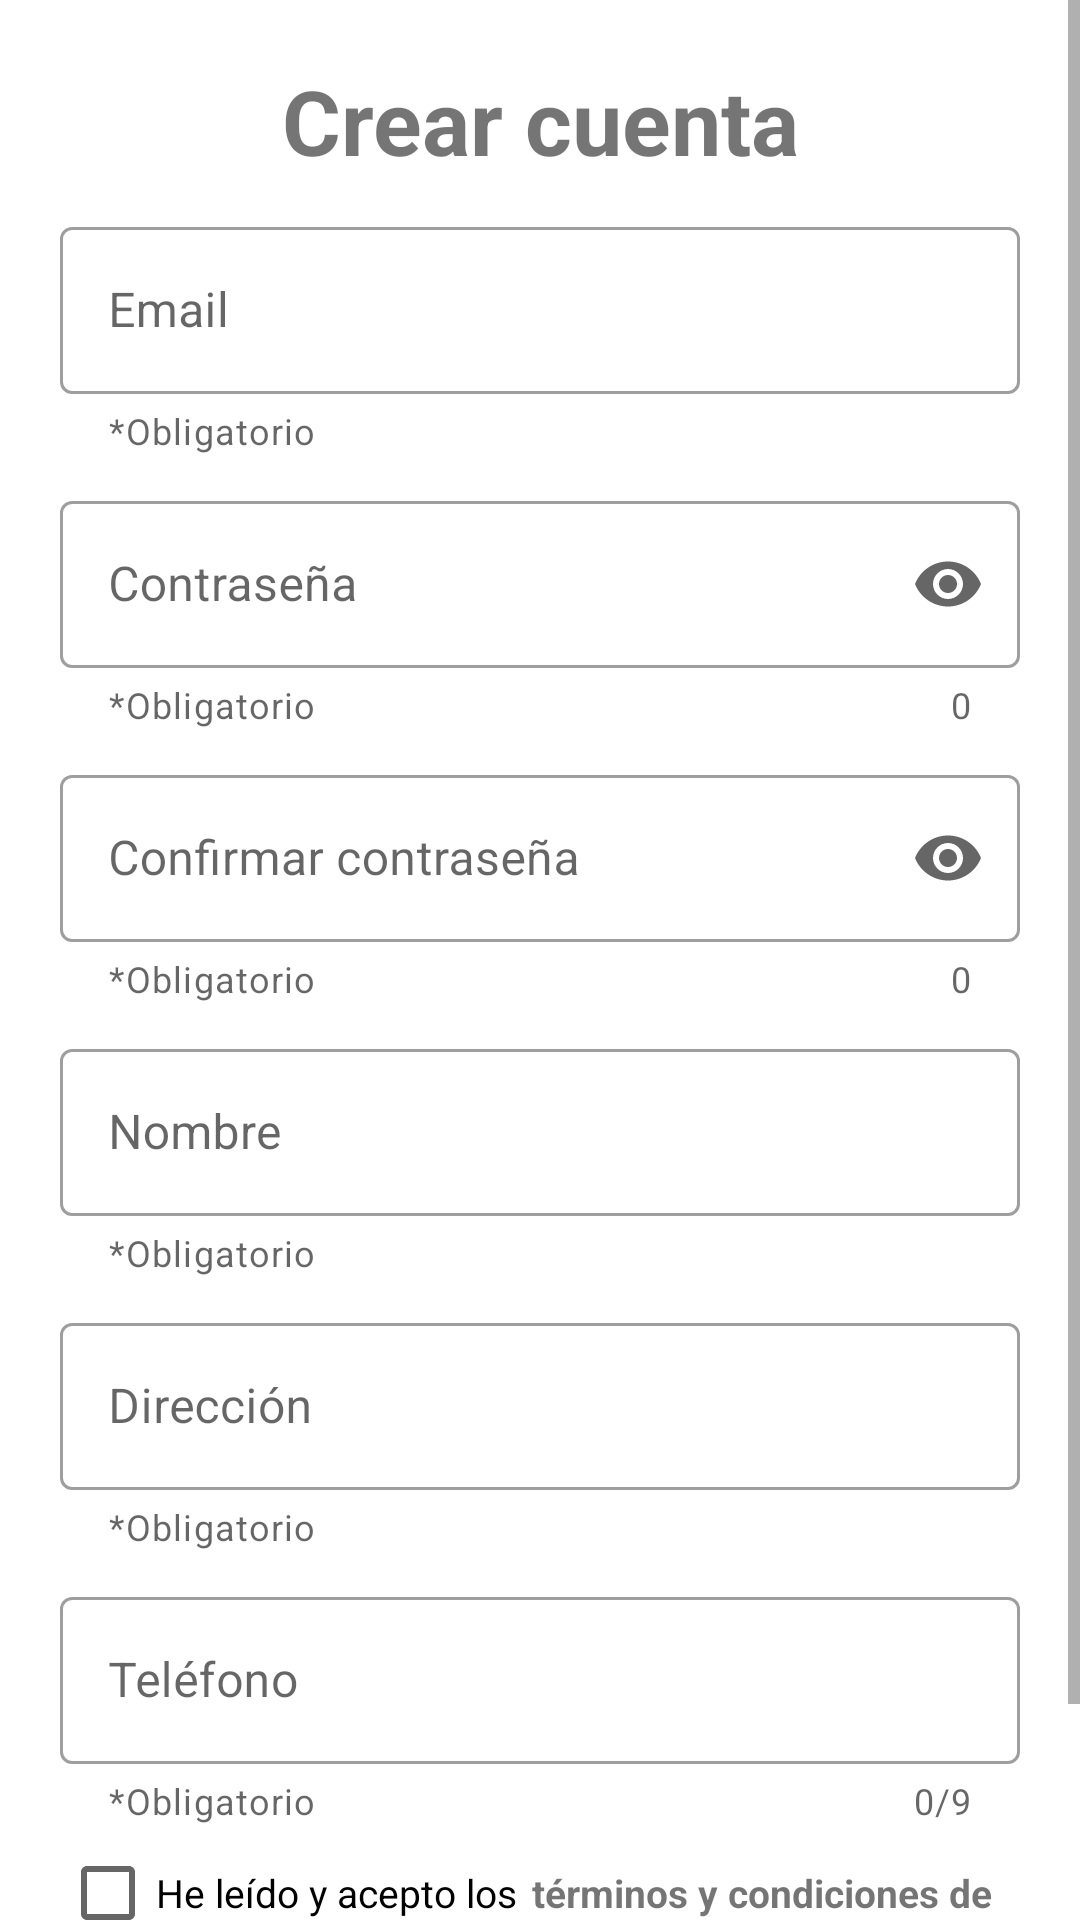

Write the Android layout XML for this screen, with the resource values it uses.
<!-- AndroidManifest.xml: application theme AppTheme -->
<!-- res/layout/activity_registro.xml -->
<?xml version="1.0" encoding="utf-8"?>
<ScrollView xmlns:android="http://schemas.android.com/apk/res/android"
    xmlns:app="http://schemas.android.com/apk/res-auto"
    xmlns:tools="http://schemas.android.com/tools"
    android:id="@+id/scrollViewRegistro"
    android:layout_width="match_parent"
    android:layout_height="match_parent"
    tools:context=".Registro">

    <LinearLayout
        android:id="@+id/linearLayoutRegistro"
        android:layout_width="match_parent"
        android:layout_height="wrap_content"
        android:gravity="center"
        android:orientation="vertical"
        android:padding="20dp">

        <TextView
            android:id="@+id/txtTitulo"
            android:layout_width="wrap_content"
            android:layout_height="wrap_content"
            android:gravity="center"
            android:text="@string/crearCuenta"
            android:textSize="30sp"
            android:textStyle="bold" />

        <com.google.android.material.textfield.TextInputLayout
            android:id="@+id/txtEmail"
            style="@style/Widget.MaterialComponents.TextInputLayout.OutlinedBox"
            android:layout_width="match_parent"
            android:layout_height="wrap_content"
            android:layout_marginTop="10dp"
            android:hint="@string/email"
            app:endIconMode="clear_text"
            app:helperText="@string/requerido"
            app:errorEnabled="true">

            <com.google.android.material.textfield.TextInputEditText
                android:id="@+id/edtxtEmail"
                android:layout_width="match_parent"
                android:layout_height="wrap_content"
                android:inputType="textEmailAddress" />

        </com.google.android.material.textfield.TextInputLayout>

        <com.google.android.material.textfield.TextInputLayout
            android:id="@+id/txtPassword"
            style="@style/Widget.MaterialComponents.TextInputLayout.OutlinedBox"
            android:layout_width="match_parent"
            android:layout_height="wrap_content"
            android:layout_marginTop="10dp"
            android:hint="@string/password"
            app:endIconMode="password_toggle"
            app:counterEnabled="true"
            app:helperText="@string/requerido"
            app:errorEnabled="true">

            <com.google.android.material.textfield.TextInputEditText
                android:id="@+id/edtxtPassword"
                android:layout_width="match_parent"
                android:layout_height="wrap_content"
                android:inputType="textPassword" />

        </com.google.android.material.textfield.TextInputLayout>

        <com.google.android.material.textfield.TextInputLayout
            android:id="@+id/txtPasswordComprobacion"
            style="@style/Widget.MaterialComponents.TextInputLayout.OutlinedBox"
            android:layout_width="match_parent"
            android:layout_height="wrap_content"
            android:layout_marginTop="10dp"
            android:hint="@string/confirmarPassword"
            app:endIconMode="password_toggle"
            app:helperText="@string/requerido"
            app:counterEnabled="true"
            app:errorEnabled="true">

            <com.google.android.material.textfield.TextInputEditText
                android:id="@+id/edtxtPasswordComprobacion"
                android:layout_width="match_parent"
                android:layout_height="wrap_content"
                android:inputType="textPassword" />

        </com.google.android.material.textfield.TextInputLayout>

        <com.google.android.material.textfield.TextInputLayout
            android:id="@+id/txtNombre"
            style="@style/Widget.MaterialComponents.TextInputLayout.OutlinedBox"
            android:layout_width="match_parent"
            android:layout_height="wrap_content"
            android:layout_marginTop="10dp"
            android:hint="@string/nombre"
            app:endIconMode="clear_text"
            app:helperText="@string/requerido"
            app:errorEnabled="true">

            <com.google.android.material.textfield.TextInputEditText
                android:id="@+id/edtxtNombre"
                android:layout_width="match_parent"
                android:layout_height="wrap_content"
                android:inputType="text" />

        </com.google.android.material.textfield.TextInputLayout>

        <com.google.android.material.textfield.TextInputLayout
            android:id="@+id/txtDireccion"
            style="@style/Widget.MaterialComponents.TextInputLayout.OutlinedBox"
            android:layout_width="match_parent"
            android:layout_height="wrap_content"
            android:layout_marginTop="10dp"
            android:hint="@string/direccion"
            app:endIconMode="clear_text"
            app:helperText="@string/requerido"
            app:errorEnabled="true">

            <com.google.android.material.textfield.TextInputEditText
                android:id="@+id/edtxtDireccion"
                android:layout_width="match_parent"
                android:layout_height="wrap_content"
                android:inputType="textPostalAddress" />

        </com.google.android.material.textfield.TextInputLayout>

        <com.google.android.material.textfield.TextInputLayout
            android:id="@+id/txtTelefono"
            style="@style/Widget.MaterialComponents.TextInputLayout.OutlinedBox"
            android:layout_width="match_parent"
            android:layout_height="wrap_content"
            android:layout_marginTop="10dp"
            android:hint="@string/telefono"
            app:endIconMode="clear_text"
            app:helperText="@string/requerido"
            app:counterEnabled="true"
            app:counterMaxLength="9"
            app:errorEnabled="true">

            <com.google.android.material.textfield.TextInputEditText
                android:id="@+id/edtxtTelefono"
                android:layout_width="match_parent"
                android:layout_height="wrap_content"
                android:inputType="phone" />

        </com.google.android.material.textfield.TextInputLayout>

        <LinearLayout
            android:id="@+id/lyTerminos"
            android:layout_width="match_parent"
            android:layout_height="25dp"
            android:layout_marginTop="10dp"
            android:orientation="horizontal">

            <CheckBox
                android:id="@+id/cbAceptar"
                android:layout_width="wrap_content"
                android:layout_height="wrap_content"
                android:text="@string/aceptar"
                android:textSize="13sp" />

            <TextView
                android:id="@+id/txtTerminos"
                android:layout_width="wrap_content"
                android:layout_height="wrap_content"
                android:layout_marginStart="5dp"
                android:text="@string/terminos"
                android:textSize="13sp"
                android:textStyle="bold" />

        </LinearLayout>

        <Button
            android:id="@+id/btnRegistrar"
            android:layout_marginTop="10dp"
            android:layout_width="wrap_content"
            android:layout_height="wrap_content"
            android:text="@string/registrar" />

    </LinearLayout>

</ScrollView>
<!-- resources referenced by this layout -->
<resources>
  <string name="aceptar">He leído y acepto los</string>
  <string name="confirmarPassword">Confirmar contraseña</string>
  <string name="crearCuenta">Crear cuenta</string>
  <string name="direccion">Dirección</string>
  <string name="email">Email</string>
  <string name="nombre">Nombre</string>
  <string name="password">Contraseña</string>
  <string name="registrar">Registrar</string>
  <string name="requerido">*Obligatorio</string>
  <string name="telefono">Teléfono</string>
  <string name="terminos">términos y condiciones de uso</string>
</resources>
